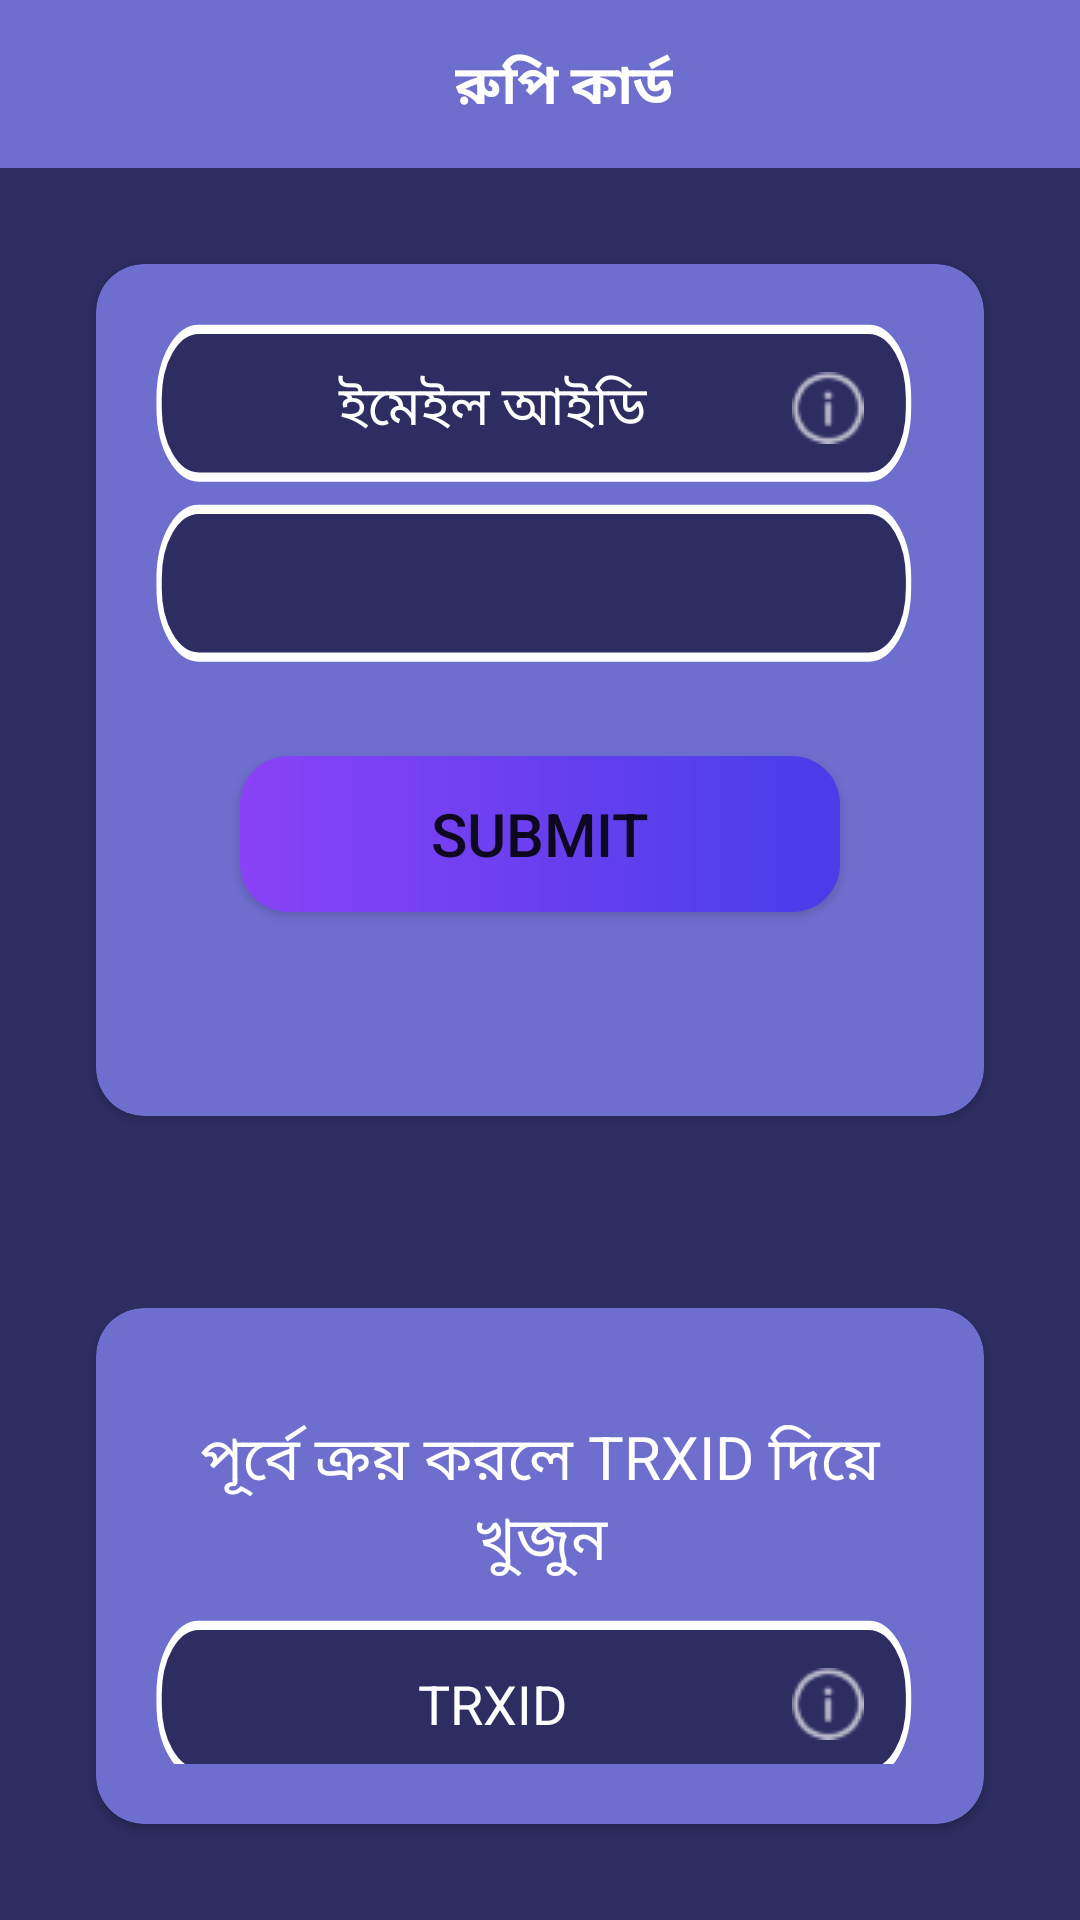

This screen was rendered from an Android layout file. Write that file and the resources it references.
<!-- AndroidManifest.xml: application theme Theme.10CrMBank -->
<!-- res/layout/rupee_card.xml -->
<?xml version="1.0" encoding="utf-8"?>
<LinearLayout xmlns:android="http://schemas.android.com/apk/res/android"
    xmlns:app="http://schemas.android.com/apk/res-auto"
    android:layout_width="match_parent"
    android:layout_height="match_parent"
    android:background="@color/deep_purple"
    android:orientation="vertical">

    
    <androidx.appcompat.widget.Toolbar
        android:id="@+id/toolbar"
        android:layout_width="match_parent"
        android:layout_height="wrap_content"
        android:background="@color/light_purple"
        android:minHeight="?attr/actionBarSize"
        app:titleTextColor="@android:color/white">

        <RelativeLayout
            android:layout_width="match_parent"
            android:layout_height="wrap_content"
            android:orientation="horizontal">

            <ImageView
                android:id="@+id/back_imageview"
                android:layout_width="wrap_content"
                android:layout_height="wrap_content"
                android:layout_alignParentStart="true"
                android:src="@drawable/ic_arrow_back_24" />

            <TextView
                android:layout_width="wrap_content"
                android:layout_height="wrap_content"
                android:layout_centerHorizontal="true"
                android:paddingTop="2dp"
                android:text="রুপি কার্ড"
                android:textColor="@color/white"
                android:textSize="18sp"
                android:textStyle="bold" />

        </RelativeLayout>

    </androidx.appcompat.widget.Toolbar>


    
    <androidx.cardview.widget.CardView
        android:layout_width="match_parent"
        android:layout_height="wrap_content"
        android:layout_margin="32dp"
        android:backgroundTint="@color/light_purple"
        app:cardCornerRadius="16dp">

        <LinearLayout
            android:layout_width="match_parent"
            android:layout_height="wrap_content"
            android:orientation="vertical"
            android:padding="20dp">

            <EditText
                android:id="@+id/player_id_edittext"
                android:layout_width="match_parent"
                android:layout_height="60dp"
                android:background="@drawable/ic_bg_edit_txt"
                android:drawableRight="@drawable/ic_baseline_info_24"
                android:hint="ইমেইল আইডি"
                android:inputType="text"
                android:paddingStart="12dp"
                android:paddingEnd="20dp"
                android:paddingBottom="4dp"
                android:textAlignment="center"
                android:textColor="@color/white"
                android:textColorHint="@color/white" />




            <Spinner
                android:id="@+id/packagespinner"
                android:paddingRight="30dp"
                android:layout_width="match_parent"
                android:layout_height="60dp"
                android:background="@drawable/ic_bg_edit_txt"
                android:inputType="text"
                android:paddingStart="12dp"
                android:paddingEnd="20dp"
                android:paddingBottom="4dp"
                android:textAlignment="center"
                android:textColor="@color/white"
                >

            </Spinner>

            <Button
                android:id="@+id/submit"
                android:layout_width="200dp"
                android:layout_height="52dp"
                android:layout_gravity="center"
                android:layout_marginTop="24dp"
                android:layout_marginBottom="48dp"
                android:background="@drawable/bg_gradient_rec"
                android:drawablePadding="8dp"
                android:text="Submit"
                android:textSize="20sp" />

        </LinearLayout>

    </androidx.cardview.widget.CardView>


    <androidx.cardview.widget.CardView
        android:layout_width="match_parent"
        android:layout_height="wrap_content"
        android:layout_margin="32dp"
        android:backgroundTint="@color/light_purple"
        app:cardCornerRadius="16dp">
        <LinearLayout
            android:layout_width="match_parent"
            android:layout_height="wrap_content"
            android:orientation="vertical"
            android:padding="20dp">

            <TextView
                android:id="@+id/note"
                android:layout_width="match_parent"
                android:layout_height="wrap_content"
                android:layout_marginTop="16dp"
                android:text="পূর্বে ক্রয় করলে TRXID দিয়ে খুজুন"
                android:gravity="center"
                android:textColor="@color/white"
                android:textSize="20sp" />


            <EditText
                android:id="@+id/otp_edittext"
                android:layout_width="match_parent"
                android:layout_height="60dp"
                android:layout_marginTop="12dp"
                android:background="@drawable/ic_bg_edit_txt"
                android:drawableEnd="@drawable/ic_baseline_info_24"
                android:hint="TRXID"
                android:inputType="text"
                android:paddingStart="12dp"
                android:paddingEnd="20dp"
                android:paddingBottom="4dp"
                android:textAlignment="center"
                android:textColor="@color/white"
                android:textColorHint="@color/white" />

            <Button
                android:id="@+id/search"
                android:layout_width="200dp"
                android:layout_height="52dp"
                android:layout_gravity="center"
                android:layout_marginTop="24dp"
                android:layout_marginBottom="48dp"
                android:background="@drawable/bg_gradient_rec"
                android:drawablePadding="8dp"
                android:text="Search"
                android:textSize="20sp" />
        </LinearLayout>
    </androidx.cardview.widget.CardView>

</LinearLayout>
<!-- resources referenced by this layout -->
<resources>
  <color name="deep_purple">#2E2D62</color>
  <color name="light_purple">#6E6ECE</color>
  <color name="white">#FFFFFFFF</color>
  <!-- drawable bg_gradient_rec (drawable) -->
  <?xml version="1.0" encoding="utf-8"?>
  <shape
      xmlns:android="http://schemas.android.com/apk/res/android"
      android:shape="rectangle">
  
      <corners
          android:bottomLeftRadius="16dp"
          android:topLeftRadius="16dp"
          android:bottomRightRadius="16dp"
          android:topRightRadius="16dp"/>
  
      <gradient
          android:type="linear"
          android:startColor="#8A42F6"
          android:endColor="#473DE9"
          android:angle="0"
          />
  
  </shape>
  <!-- drawable ic_baseline_info_24: png bitmap (drawable, 839 bytes) -->
  <!-- drawable ic_bg_edit_txt (drawable) -->
  <vector xmlns:android="http://schemas.android.com/apk/res/android"
      android:width="869dp"
      android:height="116.833dp"
      android:viewportWidth="869"
      android:viewportHeight="116.833">
    <path
        android:pathData="M48.291,3.5L806.709,3.5A44.791,44.791 0,0 1,851.5 48.291L851.5,54.542A44.791,44.791 0,0 1,806.709 99.333L48.291,99.333A44.791,44.791 0,0 1,3.5 54.542L3.5,48.291A44.791,44.791 0,0 1,48.291 3.5z"
        android:strokeWidth="6"
        android:fillColor="#2e2d62"
        android:strokeColor="#fff"/>
  </vector>
  <style name="Theme.10CrMBank" parent="Theme.MaterialComponents.Light.NoActionBar">
  
          <item name="android:forceDarkAllowed" tools:targetApi="q">false</item>
  
          
          <item name="colorPrimary">@color/purple_500</item>
          <item name="colorPrimaryVariant">@color/purple_700</item>
          <item name="colorOnPrimary">@color/white</item>
          
          <item name="colorSecondary">@color/teal_200</item>
          <item name="colorSecondaryVariant">@color/teal_700</item>
          <item name="colorOnSecondary">@color/black</item>
          
          <item name="android:statusBarColor" tools:targetApi="l">?attr/colorPrimaryVariant</item>
          
      </style>
  <color name="purple_500">#FF6200EE</color>
  <color name="purple_700">#FF3700B3</color>
  <color name="teal_200">#FF03DAC5</color>
  <color name="teal_700">#FF018786</color>
  <color name="black">#FF000000</color>
</resources>
